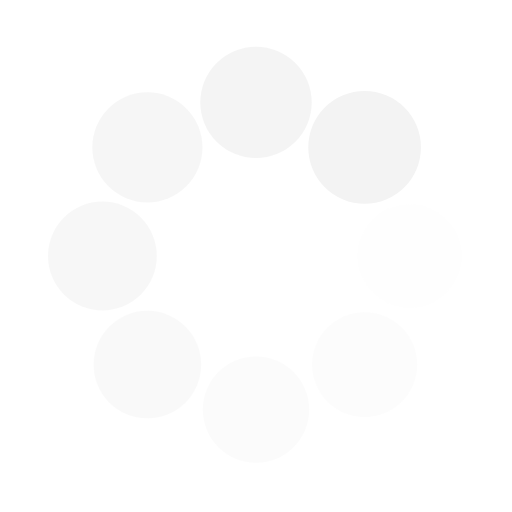
t = 0.00 s
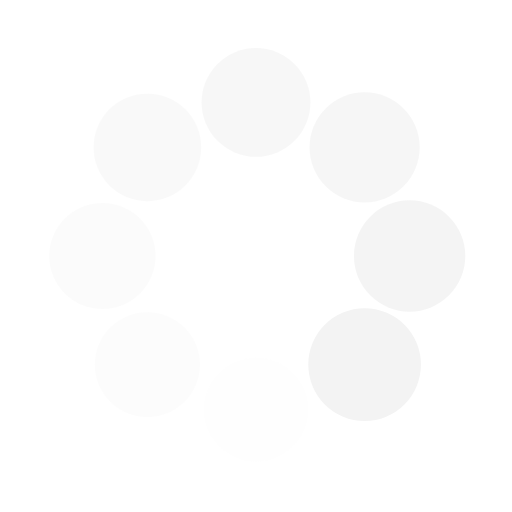
t = 0.25 s
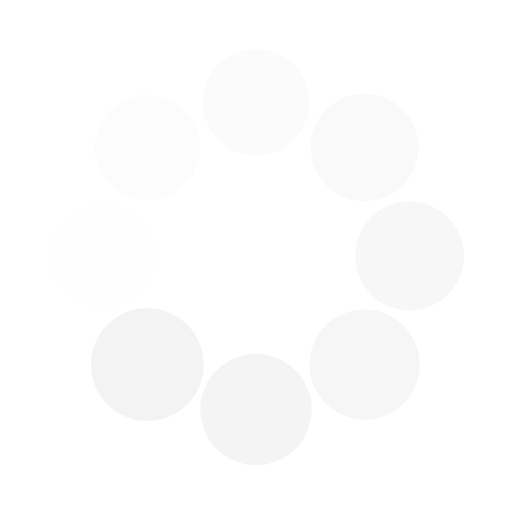
t = 0.50 s
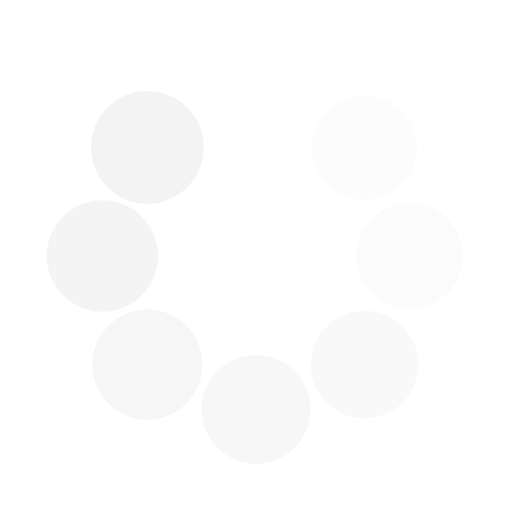
t = 0.75 s

The animated SVG that drew these frames (rendered in a browser with its animation timeline set to each time). Animation: 16 SMIL elements (animate=8,animateTransform=8); one cycle of 1.00 s, repeats indefinitely.

<svg class="lds-spin" width="200px"  height="200px"  xmlns="http://www.w3.org/2000/svg" xmlns:xlink="http://www.w3.org/1999/xlink" viewBox="0 0 100 100" preserveAspectRatio="xMidYMid" style="background: none;"><g transform="translate(80,50)">
<g transform="rotate(0)">
<circle cx="0" cy="0" r="10" fill="#f3f3f3" fill-opacity="1" transform="scale(1.0825 1.0825)">
  <animateTransform attributeName="transform" type="scale" begin="-0.875s" values="1.1 1.1;1 1" keyTimes="0;1" dur="1s" repeatCount="indefinite"></animateTransform>
  <animate attributeName="fill-opacity" keyTimes="0;1" dur="1s" repeatCount="indefinite" values="1;0" begin="-0.875s"></animate>
</circle>
</g>
</g><g transform="translate(71.21320343559643,71.21320343559643)">
<g transform="rotate(45)">
<circle cx="0" cy="0" r="10" fill="#f3f3f3" fill-opacity="0.875" transform="scale(1.095 1.095)">
  <animateTransform attributeName="transform" type="scale" begin="-0.75s" values="1.1 1.1;1 1" keyTimes="0;1" dur="1s" repeatCount="indefinite"></animateTransform>
  <animate attributeName="fill-opacity" keyTimes="0;1" dur="1s" repeatCount="indefinite" values="1;0" begin="-0.75s"></animate>
</circle>
</g>
</g><g transform="translate(50,80)">
<g transform="rotate(90)">
<circle cx="0" cy="0" r="10" fill="#f3f3f3" fill-opacity="0.75" transform="scale(1.0075 1.0075)">
  <animateTransform attributeName="transform" type="scale" begin="-0.625s" values="1.1 1.1;1 1" keyTimes="0;1" dur="1s" repeatCount="indefinite"></animateTransform>
  <animate attributeName="fill-opacity" keyTimes="0;1" dur="1s" repeatCount="indefinite" values="1;0" begin="-0.625s"></animate>
</circle>
</g>
</g><g transform="translate(28.786796564403577,71.21320343559643)">
<g transform="rotate(135)">
<circle cx="0" cy="0" r="10" fill="#f3f3f3" fill-opacity="0.625" transform="scale(1.02 1.02)">
  <animateTransform attributeName="transform" type="scale" begin="-0.5s" values="1.1 1.1;1 1" keyTimes="0;1" dur="1s" repeatCount="indefinite"></animateTransform>
  <animate attributeName="fill-opacity" keyTimes="0;1" dur="1s" repeatCount="indefinite" values="1;0" begin="-0.5s"></animate>
</circle>
</g>
</g><g transform="translate(20,50.00000000000001)">
<g transform="rotate(180)">
<circle cx="0" cy="0" r="10" fill="#f3f3f3" fill-opacity="0.5" transform="scale(1.0325 1.0325)">
  <animateTransform attributeName="transform" type="scale" begin="-0.375s" values="1.1 1.1;1 1" keyTimes="0;1" dur="1s" repeatCount="indefinite"></animateTransform>
  <animate attributeName="fill-opacity" keyTimes="0;1" dur="1s" repeatCount="indefinite" values="1;0" begin="-0.375s"></animate>
</circle>
</g>
</g><g transform="translate(28.78679656440357,28.786796564403577)">
<g transform="rotate(225)">
<circle cx="0" cy="0" r="10" fill="#f3f3f3" fill-opacity="0.375" transform="scale(1.045 1.045)">
  <animateTransform attributeName="transform" type="scale" begin="-0.25s" values="1.1 1.1;1 1" keyTimes="0;1" dur="1s" repeatCount="indefinite"></animateTransform>
  <animate attributeName="fill-opacity" keyTimes="0;1" dur="1s" repeatCount="indefinite" values="1;0" begin="-0.25s"></animate>
</circle>
</g>
</g><g transform="translate(49.99999999999999,20)">
<g transform="rotate(270)">
<circle cx="0" cy="0" r="10" fill="#f3f3f3" fill-opacity="0.25" transform="scale(1.0575 1.0575)">
  <animateTransform attributeName="transform" type="scale" begin="-0.125s" values="1.1 1.1;1 1" keyTimes="0;1" dur="1s" repeatCount="indefinite"></animateTransform>
  <animate attributeName="fill-opacity" keyTimes="0;1" dur="1s" repeatCount="indefinite" values="1;0" begin="-0.125s"></animate>
</circle>
</g>
</g><g transform="translate(71.21320343559643,28.78679656440357)">
<g transform="rotate(315)">
<circle cx="0" cy="0" r="10" fill="#f3f3f3" fill-opacity="0.125" transform="scale(1.07 1.07)">
  <animateTransform attributeName="transform" type="scale" begin="0s" values="1.1 1.1;1 1" keyTimes="0;1" dur="1s" repeatCount="indefinite"></animateTransform>
  <animate attributeName="fill-opacity" keyTimes="0;1" dur="1s" repeatCount="indefinite" values="1;0" begin="0s"></animate>
</circle>
</g>
</g></svg>
